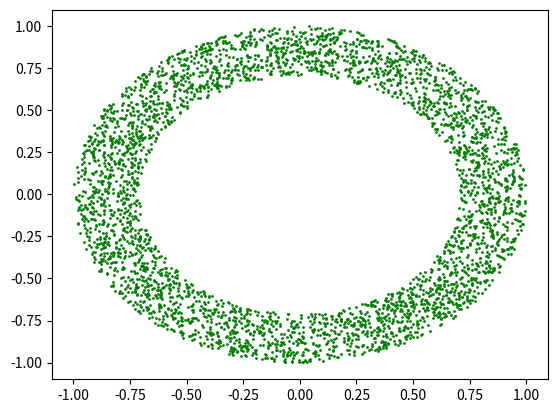

The matplotlib source for this figure:
import numpy as np
import matplotlib.pyplot as plt
data=2*np.random.rand(10000,2)-1
x=data[:,0]
y=data[:,1]
idx=x**2+y**2<1
hole=x**2+y**2<0.5
idx=np.logical_and(idx,~hole)
plt.plot(x[idx],y[idx],'go',markersize=1)
plt.show()